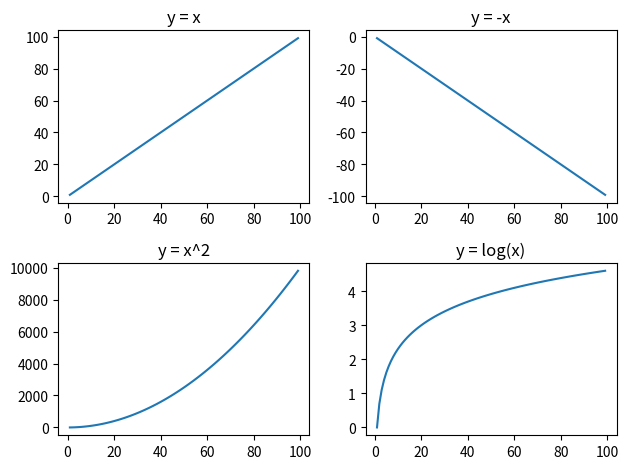

Reproduce this figure in Python.
import numpy as np
import matplotlib.pyplot as plt

x = np.arange(1, 100)
fig = plt.figure()  # 创建一个Figure对象

# 第一个子图
ax1 = fig.add_subplot(221)
ax1.plot(x, x)
ax1.set_title("y = x")

# 第二个子图
ax2 = fig.add_subplot(222)
ax2.plot(x, -x)
ax2.set_title("y = -x")

# 第三个子图
ax3 = fig.add_subplot(223)
ax3.plot(x, x**2)
ax3.set_title("y = x^2")

# 第四个子图
ax4 = fig.add_subplot(224)
ax4.plot(x, np.log(x))
ax4.set_title("y = log(x)")

plt.tight_layout()
plt.show()
